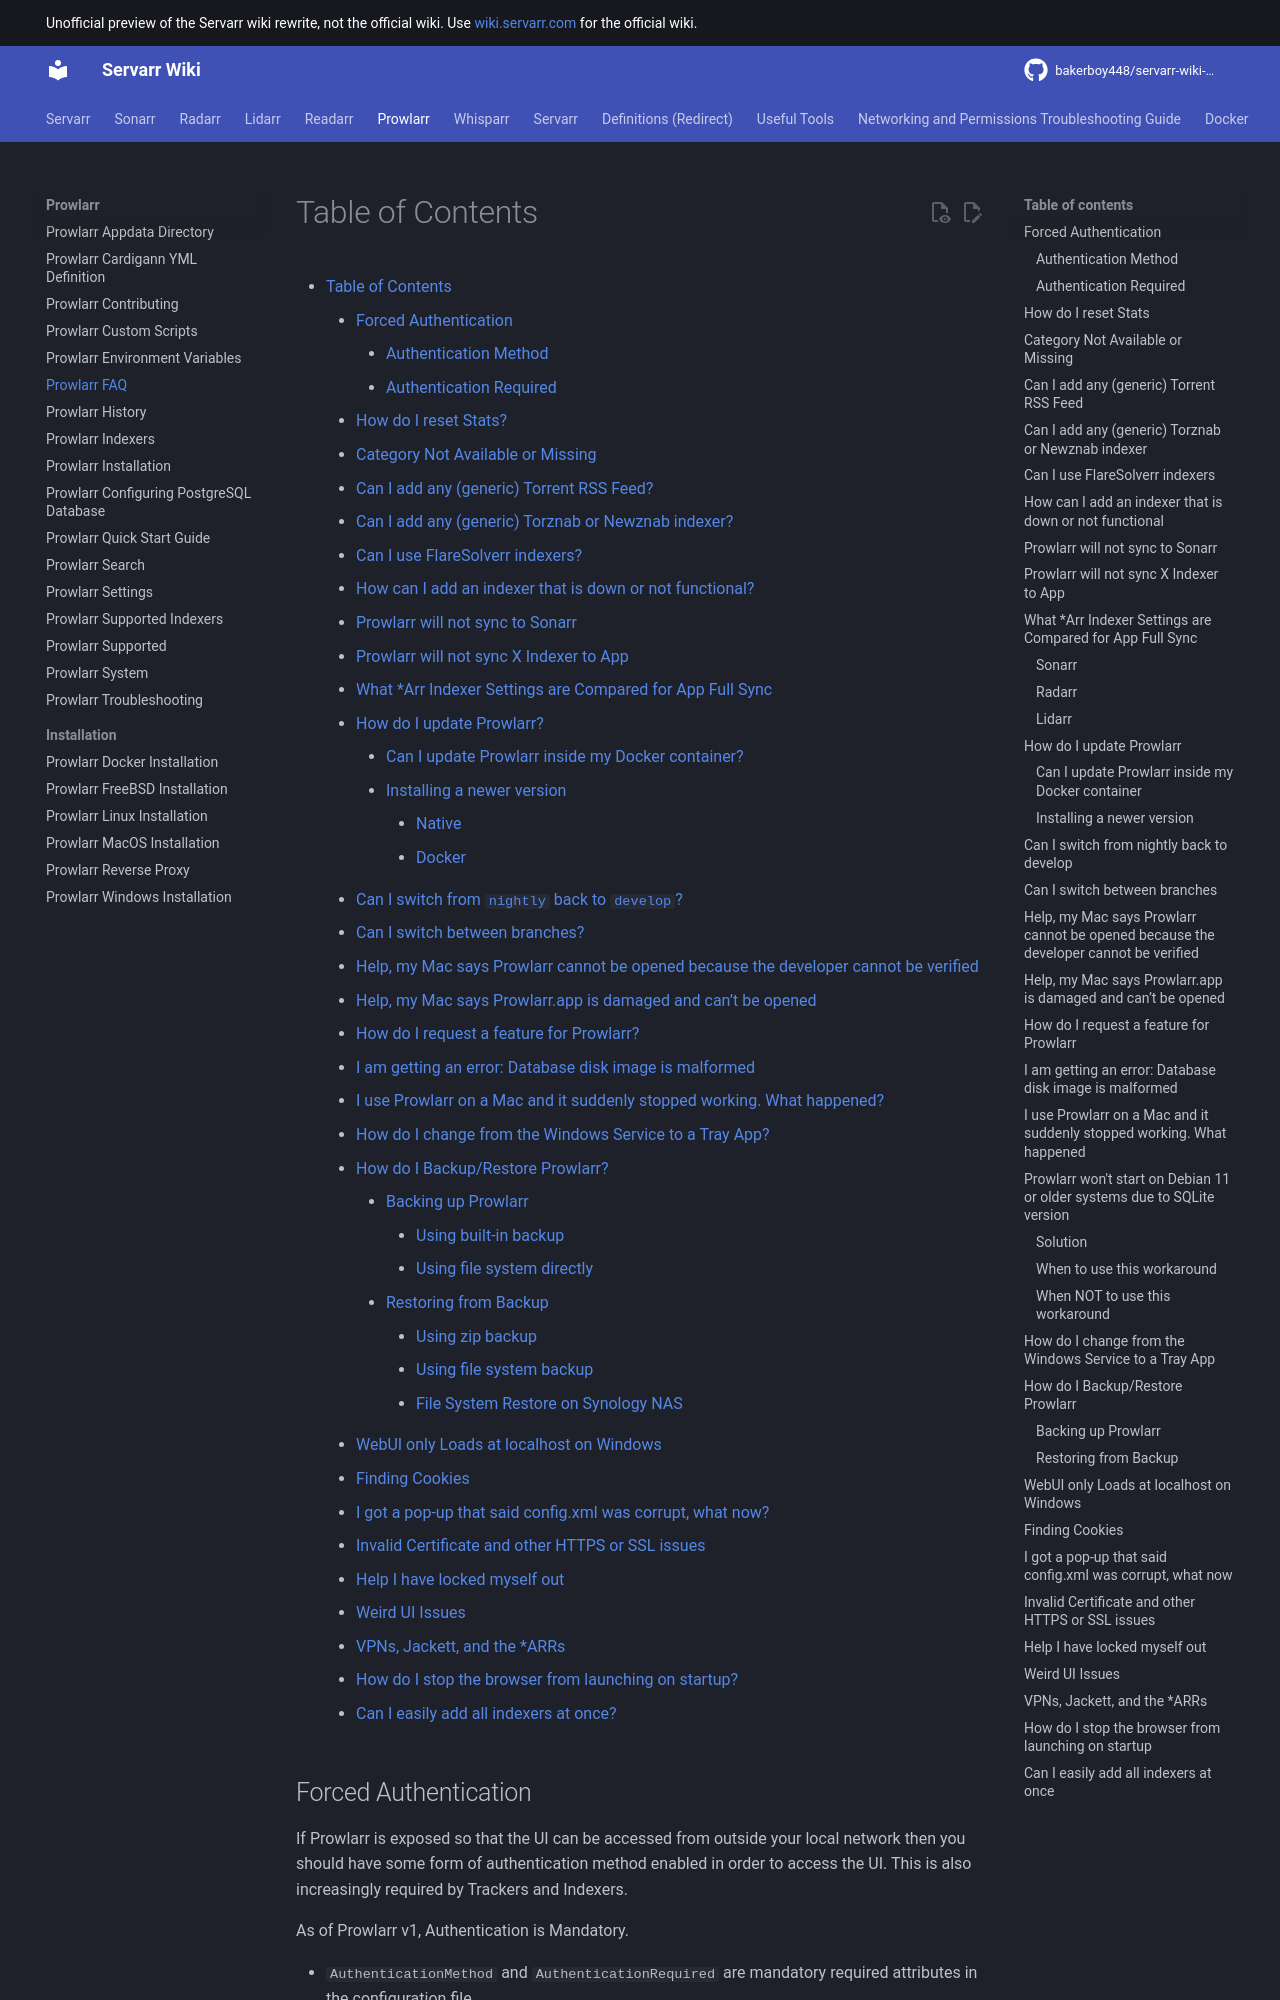

repository: bakerboy448/servarr-wiki-mkdocs · page: prowlarr/faq/index.html · generator: mkdocs

---
title: Prowlarr FAQ
description: Prowlarr FAQ
tags:
  - prowlarr
  - troubleshooting
  - faq
---

# Table of Contents

- [Table of Contents](#table-of-contents)
    - [Forced Authentication](#forced-authentication)
        - [Authentication Method](#authentication-method)
        - [Authentication Required](#authentication-required)
    - [How do I reset Stats?](#how-do-i-reset-stats)
    - [Category Not Available or Missing](#category-not-available-or-missing)
    - [Can I add any (generic) Torrent RSS Feed?](#can-i-add-any-generic-torrent-rss-feed)
    - [Can I add any (generic) Torznab or Newznab indexer?](#can-i-add-any-generic-torznab-or-newznab-indexer)
    - [Can I use FlareSolverr indexers?](#can-i-use-flaresolverr-indexers)
    - [How can I add an indexer that is down or not functional?](#how-can-i-add-an-indexer-that-is-down-or-not-functional)
    - [Prowlarr will not sync to Sonarr](#prowlarr-will-not-sync-to-sonarr)
    - [Prowlarr will not sync X Indexer to App](#prowlarr-will-not-sync-x-indexer-to-app)
    - [What \*Arr Indexer Settings are Compared for App Full Sync](#what-arr-indexer-settings-are-compared-for-app-full-sync)
    - [How do I update Prowlarr?](#how-do-i-update-prowlarr)
        - [Can I update Prowlarr inside my Docker container?](#can-i-update-prowlarr-inside-my-docker-container)
        - [Installing a newer version](#installing-a-newer-version)
            - [Native](#native)
            - [Docker](#docker)
    - [Can I switch from `nightly` back to `develop`?](#can-i-switch-from-nightly-back-to-develop)
    - [Can I switch between branches?](#can-i-switch-between-branches)
    - [Help, my Mac says Prowlarr cannot be opened because the developer cannot be verified](#help-my-mac-says-prowlarr-cannot-be-opened-because-the-developer-cannot-be-verified)
    - [Help, my Mac says Prowlarr.app is damaged and can’t be opened](#help-my-mac-says-prowlarrapp-is-damaged-and-cant-be-opened)
    - [How do I request a feature for Prowlarr?](#how-do-i-request-a-feature-for-prowlarr)
    - [I am getting an error: Database disk image is malformed](#i-am-getting-an-error-database-disk-image-is-malformed)
    - [I use Prowlarr on a Mac and it suddenly stopped working. What happened?](#i-use-prowlarr-on-a-mac-and-it-suddenly-stopped-working-what-happened)
    - [How do I change from the Windows Service to a Tray App?](#how-do-i-change-from-the-windows-service-to-a-tray-app)
    - [How do I Backup/Restore Prowlarr?](#how-do-i-backuprestore-prowlarr)
        - [Backing up Prowlarr](#backing-up-prowlarr)
            - [Using built-in backup](#using-built-in-backup)
            - [Using file system directly](#using-file-system-directly)
        - [Restoring from Backup](#restoring-from-backup)
            - [Using zip backup](#using-zip-backup)
            - [Using file system backup](#using-file-system-backup)
            - [File System Restore on Synology NAS](#file-system-restore-on-synology-nas)
    - [WebUI only Loads at localhost on Windows](#webui-only-loads-at-localhost-on-windows)
    - [Finding Cookies](#finding-cookies)
    - [I got a pop-up that said config.xml was corrupt, what now?](#i-got-a-pop-up-that-said-configxml-was-corrupt-what-now)
    - [Invalid Certificate and other HTTPS or SSL issues](#invalid-certificate-and-other-https-or-ssl-issues)
    - [Help I have locked myself out](#help-i-have-locked-myself-out)
    - [Weird UI Issues](#weird-ui-issues)
    - [VPNs, Jackett, and the \*ARRs](#vpns-jackett-and-the-arrs)
    - [How do I stop the browser from launching on startup?](#how-do-i-stop-the-browser-from-launching-on-startup)
